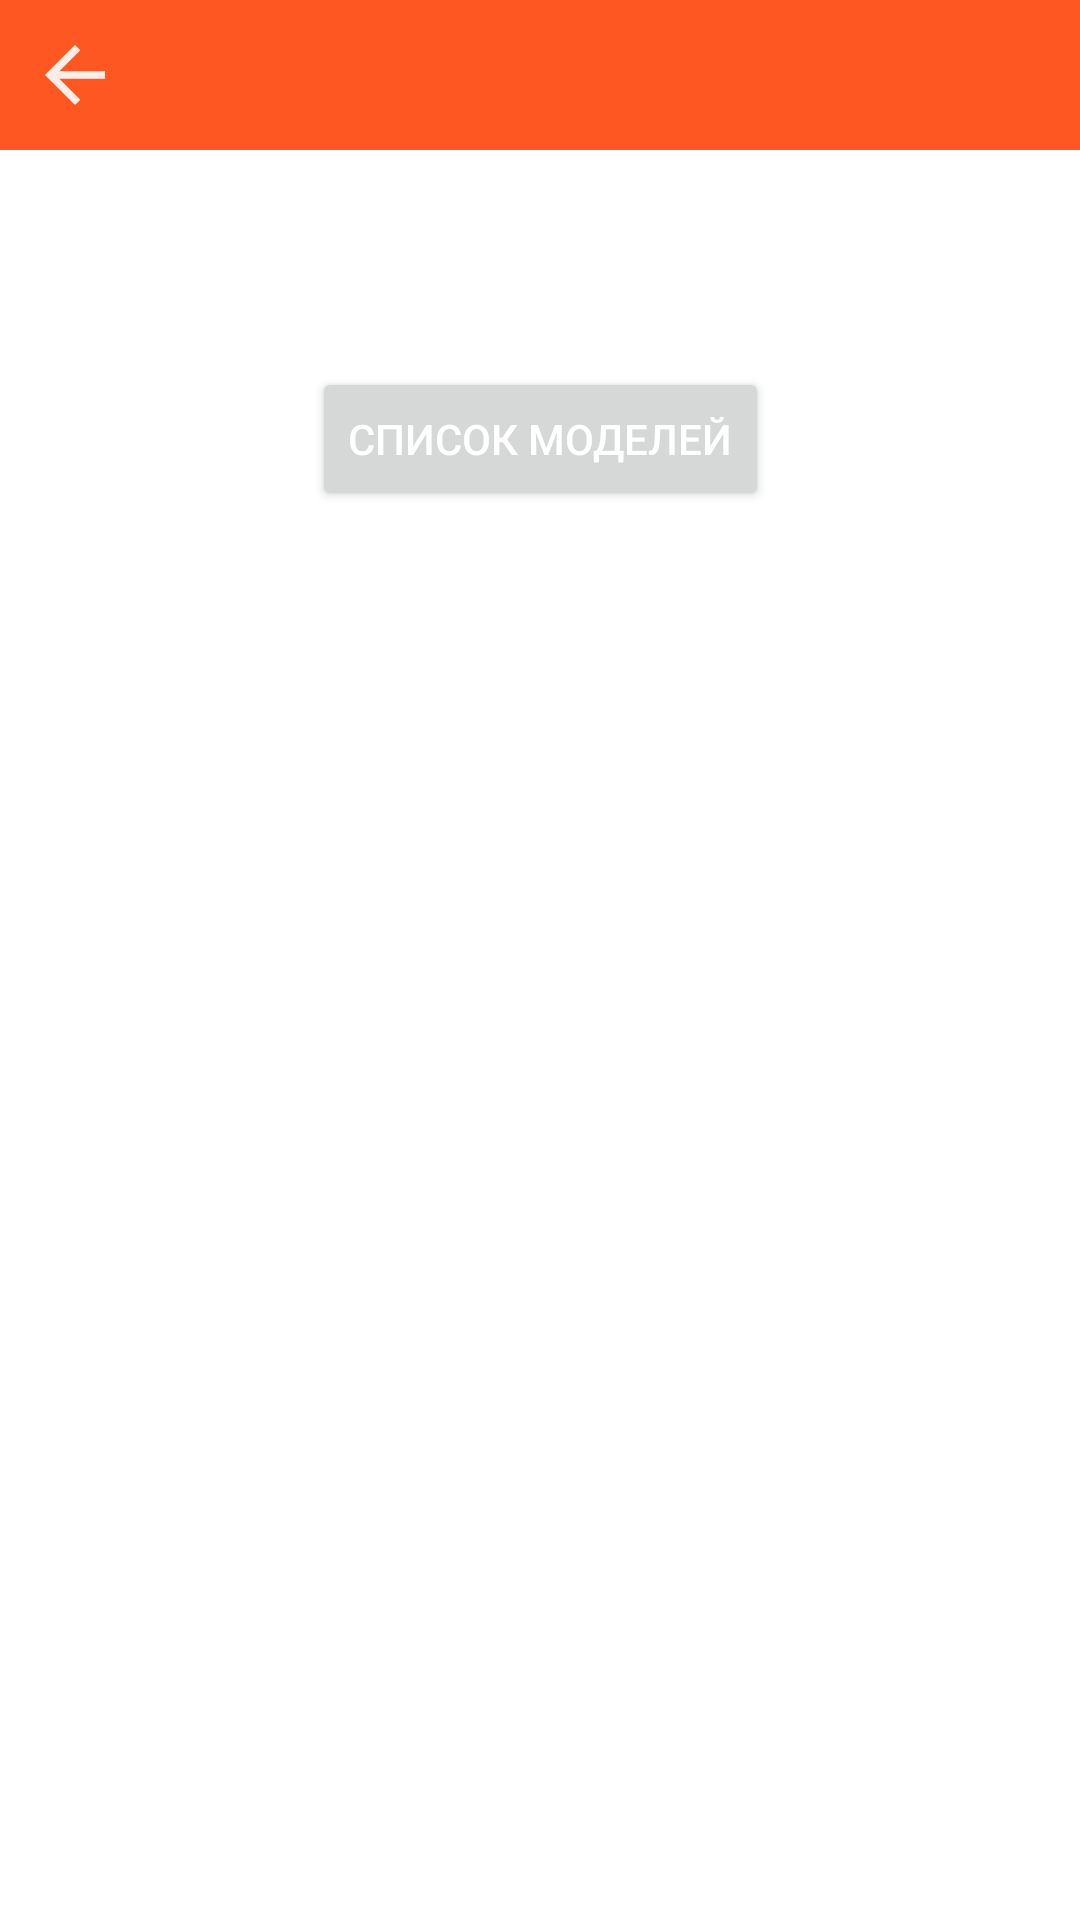

Layout XML and referenced resources for this Android screen:
<!-- AndroidManifest.xml: application theme Theme.Guide20 -->
<!-- res/layout/activity_manu_page.xml -->
<?xml version="1.0" encoding="utf-8"?>

<LinearLayout xmlns:app="http://schemas.android.com/apk/res-auto"
    xmlns:tools="http://schemas.android.com/tools"
    android:layout_width="match_parent"
    android:layout_height="match_parent"
    xmlns:android="http://schemas.android.com/apk/res/android">
    <RelativeLayout
        android:layout_width="match_parent"
        android:layout_height="match_parent">

        <include layout="@layout/back_topbar" />

        <ScrollView
            android:layout_width="match_parent"
            android:layout_height="wrap_content"
            android:layout_marginTop="50dp">
            <androidx.constraintlayout.widget.ConstraintLayout
                android:layout_width="match_parent"
                android:layout_height="match_parent"
                android:orientation="horizontal">

                <ImageView
                    android:id="@+id/img_theme"
                    android:layout_width="match_parent"
                    android:layout_height="50dp"
                    app:layout_constraintTop_toTopOf="parent" />

                <TextView
                    android:id="@+id/textview"
                    android:layout_width="match_parent"
                    android:layout_height="wrap_content"
                    android:layout_marginLeft="15dp"
                    android:layout_marginRight="5dp"
                    android:layout_marginBottom="20dp"
                    android:isScrollContainer="true"
                    android:textColor="@color/black"
                    android:textSize="50px"
                    app:layout_constraintTop_toBottomOf="@+id/img_theme" />

                <Button
                    android:layout_width="wrap_content"
                    android:layout_height="wrap_content"
                    android:onClick="ToList"
                    android:text="Список моделей"
                    android:textColor="@color/white"
                    app:layout_constraintEnd_toEndOf="parent"
                    app:layout_constraintStart_toStartOf="parent"
                    app:layout_constraintTop_toBottomOf="@id/textview"
                    tools:ignore="MissingConstraints" />

            </androidx.constraintlayout.widget.ConstraintLayout>
        </ScrollView>
    </RelativeLayout>
</LinearLayout>
<!-- res/layout/back_topbar.xml (included above) -->
<?xml version="1.0" encoding="utf-8"?>

<androidx.constraintlayout.widget.ConstraintLayout xmlns:android="http://schemas.android.com/apk/res/android"
    xmlns:app="http://schemas.android.com/apk/res-auto"
    android:layout_width="match_parent"
    android:layout_height="match_parent">

    <RelativeLayout
        android:layout_width="match_parent"
        android:layout_height="50dp"
        android:background="#FF5722"
        app:layout_constraintTop_toTopOf="parent">
        <ImageButton
            android:id="@+id/go_back"
            android:background="@drawable/baseline_arrow_back_24"
            android:layout_width="30dp"
            android:layout_height="30dp"
            android:layout_marginLeft="10dp"
            android:onClick="GoBack"
            android:layout_gravity="center"
            android:layout_centerVertical="true"/>

        <TextView
            android:id="@+id/sec_name"
            android:layout_width="wrap_content"
            android:layout_height="wrap_content"
            android:layout_gravity="center"
            android:layout_marginLeft="50dp"
            android:text=" "
            android:textColor="#FFFFFF"
            android:textSize="25dp"
            android:layout_centerVertical="true"/>
    </RelativeLayout>

</androidx.constraintlayout.widget.ConstraintLayout>
<!-- resources referenced by this layout -->
<resources>
  <!-- drawable baseline_arrow_back_24 (drawable-v24) -->
  <vector xmlns:android="http://schemas.android.com/apk/res/android"
      android:width="24dp"
      android:height="24dp"
      android:viewportWidth="24"
      android:viewportHeight="24"
      android:tint="#E8FCFCFC"
      android:autoMirrored="true">
    <path
        android:fillColor="@android:color/white"
        android:pathData="M20,11H7.83l5.59,-5.59L12,4l-8,8 8,8 1.41,-1.41L7.83,13H20v-2z"/>
  </vector>
  <style name="Theme.Guide20" parent="Theme.MaterialComponents.DayNight.NoActionBar">
          
          <item name="colorPrimary">@color/purple_500</item>
          <item name="colorPrimaryVariant">@color/purple_700</item>
          <item name="colorOnPrimary">@color/white</item>
          
          <item name="colorSecondary">@color/teal_200</item>
          <item name="colorSecondaryVariant">@color/teal_700</item>
          <item name="colorOnSecondary">@color/black</item>
          
          <item name="android:statusBarColor" tools:targetApi="l">?attr/colorPrimaryVariant</item>
          
      </style>
  <!-- not gathered from this repository: default colours our renderer supplied (Android Studio template values) -->
  <color name="purple_500">#FF6200EE</color>
  <color name="purple_700">#FF3700B3</color>
  <color name="teal_200">#FF03DAC5</color>
  <color name="teal_700">#FF018786</color>
  <color name="black">#FF000000</color>
  <color name="white">#FFFFFFFF</color>
</resources>
